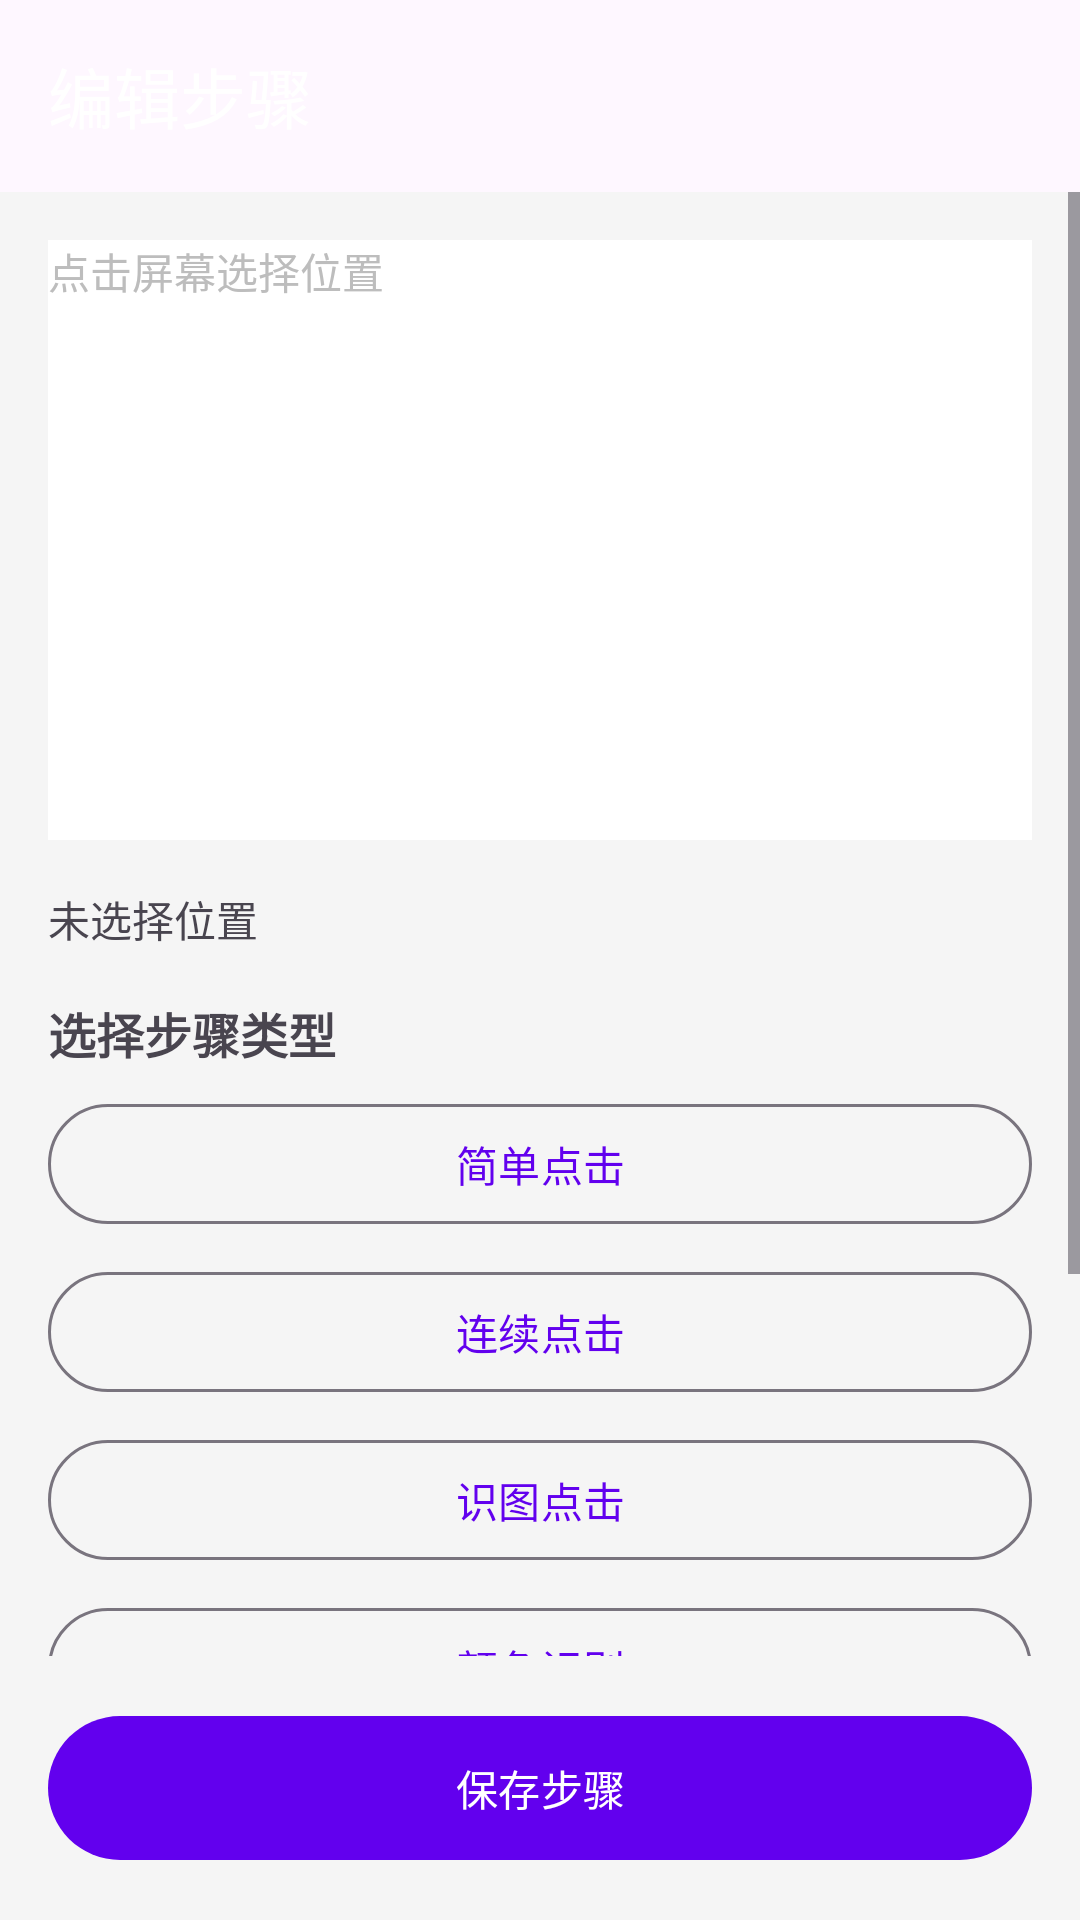

Write the Android layout XML for this screen, with the resource values it uses.
<!-- AndroidManifest.xml: application theme Theme.SmartClicker -->
<!-- res/layout/activity_step_editor.xml -->
<?xml version="1.0" encoding="utf-8"?>
<LinearLayout 
    xmlns:android="http://schemas.android.com/apk/res/android"
    xmlns:app="http://schemas.android.com/apk/res-auto"
    android:layout_width="match_parent"
    android:layout_height="match_parent"
    android:orientation="vertical"
    android:background="@color/gray_light">

    <com.google.android.material.appbar.AppBarLayout
        android:layout_width="match_parent"
        android:layout_height="wrap_content">

        <com.google.android.material.appbar.MaterialToolbar
            android:id="@+id/toolbar"
            android:layout_width="match_parent"
            android:layout_height="?attr/actionBarSize"
            app:title="编辑步骤"
            app:titleTextColor="@color/white"
            app:backgroundTint="@color/primary_color" />

    </com.google.android.material.appbar.AppBarLayout>

    <ScrollView
        android:layout_width="match_parent"
        android:layout_height="0dp"
        android:layout_weight="1">

        <LinearLayout
            android:layout_width="match_parent"
            android:layout_height="wrap_content"
            android:orientation="vertical"
            android:padding="16dp">

            
            <FrameLayout
                android:id="@+id/touchArea"
                android:layout_width="match_parent"
                android:layout_height="200dp"
                android:background="@color/white"
                android:layout_marginBottom="16dp"
                android:gravity="center">

                <TextView
                    android:layout_width="wrap_content"
                    android:layout_height="wrap_content"
                    android:text="点击屏幕选择位置"
                    android:textColor="@color/gray_medium" />

            </FrameLayout>

            <TextView
                android:id="@+id/tvSelectedPosition"
                android:layout_width="match_parent"
                android:layout_height="wrap_content"
                android:text="未选择位置"
                android:layout_marginBottom="16dp" />

            
            <TextView
                android:layout_width="wrap_content"
                android:layout_height="wrap_content"
                android:text="选择步骤类型"
                android:textSize="16sp"
                android:textStyle="bold"
                android:layout_marginBottom="8dp" />

            <LinearLayout
                android:layout_width="match_parent"
                android:layout_height="wrap_content"
                android:orientation="vertical"
                android:layout_marginBottom="16dp">

                <com.google.android.material.button.MaterialButton
                    android:id="@+id/btnSimpleClick"
                    android:layout_width="match_parent"
                    android:layout_height="wrap_content"
                    android:text="简单点击"
                    style="@style/Widget.Material3.Button.OutlinedButton"
                    android:layout_marginBottom="8dp" />

                <com.google.android.material.button.MaterialButton
                    android:id="@+id/btnContinuousClick"
                    android:layout_width="match_parent"
                    android:layout_height="wrap_content"
                    android:text="连续点击"
                    style="@style/Widget.Material3.Button.OutlinedButton"
                    android:layout_marginBottom="8dp" />

                <com.google.android.material.button.MaterialButton
                    android:id="@+id/btnImageRecognition"
                    android:layout_width="match_parent"
                    android:layout_height="wrap_content"
                    android:text="识图点击"
                    style="@style/Widget.Material3.Button.OutlinedButton"
                    android:layout_marginBottom="8dp" />

                <com.google.android.material.button.MaterialButton
                    android:id="@+id/btnColorRecognition"
                    android:layout_width="match_parent"
                    android:layout_height="wrap_content"
                    android:text="颜色识别"
                    style="@style/Widget.Material3.Button.OutlinedButton"
                    android:layout_marginBottom="8dp" />

                <com.google.android.material.button.MaterialButton
                    android:id="@+id/btnTextRecognition"
                    android:layout_width="match_parent"
                    android:layout_height="wrap_content"
                    android:text="文字识别"
                    style="@style/Widget.Material3.Button.OutlinedButton"
                    android:layout_marginBottom="8dp" />

                <com.google.android.material.button.MaterialButton
                    android:id="@+id/btnLongPress"
                    android:layout_width="match_parent"
                    android:layout_height="wrap_content"
                    android:text="长按"
                    style="@style/Widget.Material3.Button.OutlinedButton" />

            </LinearLayout>

            
            <com.google.android.material.textfield.TextInputLayout
                android:layout_width="match_parent"
                android:layout_height="wrap_content"
                android:visibility="gone"
                android:layout_marginBottom="16dp"
                style="@style/Widget.Material3.TextInputLayout.OutlinedBox">

                <com.google.android.material.textfield.TextInputEditText
                    android:id="@+id/etTextInput"
                    android:layout_width="match_parent"
                    android:layout_height="wrap_content"
                    android:hint="输入要识别的文字" />

            </com.google.android.material.textfield.TextInputLayout>

        </LinearLayout>

    </ScrollView>

    <com.google.android.material.button.MaterialButton
        android:id="@+id/btnSaveStep"
        android:layout_width="match_parent"
        android:layout_height="56dp"
        android:text="保存步骤"
        android:layout_margin="16dp"
        app:cornerRadius="28dp" />

</LinearLayout>
<!-- resources referenced by this layout -->
<resources>
  <color name="gray_light">#F5F5F5</color>
  <color name="gray_medium">#BDBDBD</color>
  <color name="primary_color">#6200EE</color>
  <color name="white">#FFFFFF</color>
  <style name="Theme.SmartClicker" parent="Theme.Material3.Light.NoActionBar">
          <item name="colorPrimary">@color/primary_color</item>
          <item name="colorPrimaryVariant">@color/primary_dark_color</item>
          <item name="colorOnPrimary">@color/white</item>
          <item name="colorSecondary">@color/secondary_color</item>
          <item name="colorSecondaryVariant">@color/secondary_dark_color</item>
          <item name="colorOnSecondary">@color/white</item>
          <item name="android:statusBarColor">@color/primary_dark_color</item>
          <item name="android:navigationBarColor">@color/white</item>
      </style>
  <color name="primary_dark_color">#3700B3</color>
  <color name="secondary_color">#03DAC5</color>
  <color name="secondary_dark_color">#018786</color>
</resources>
